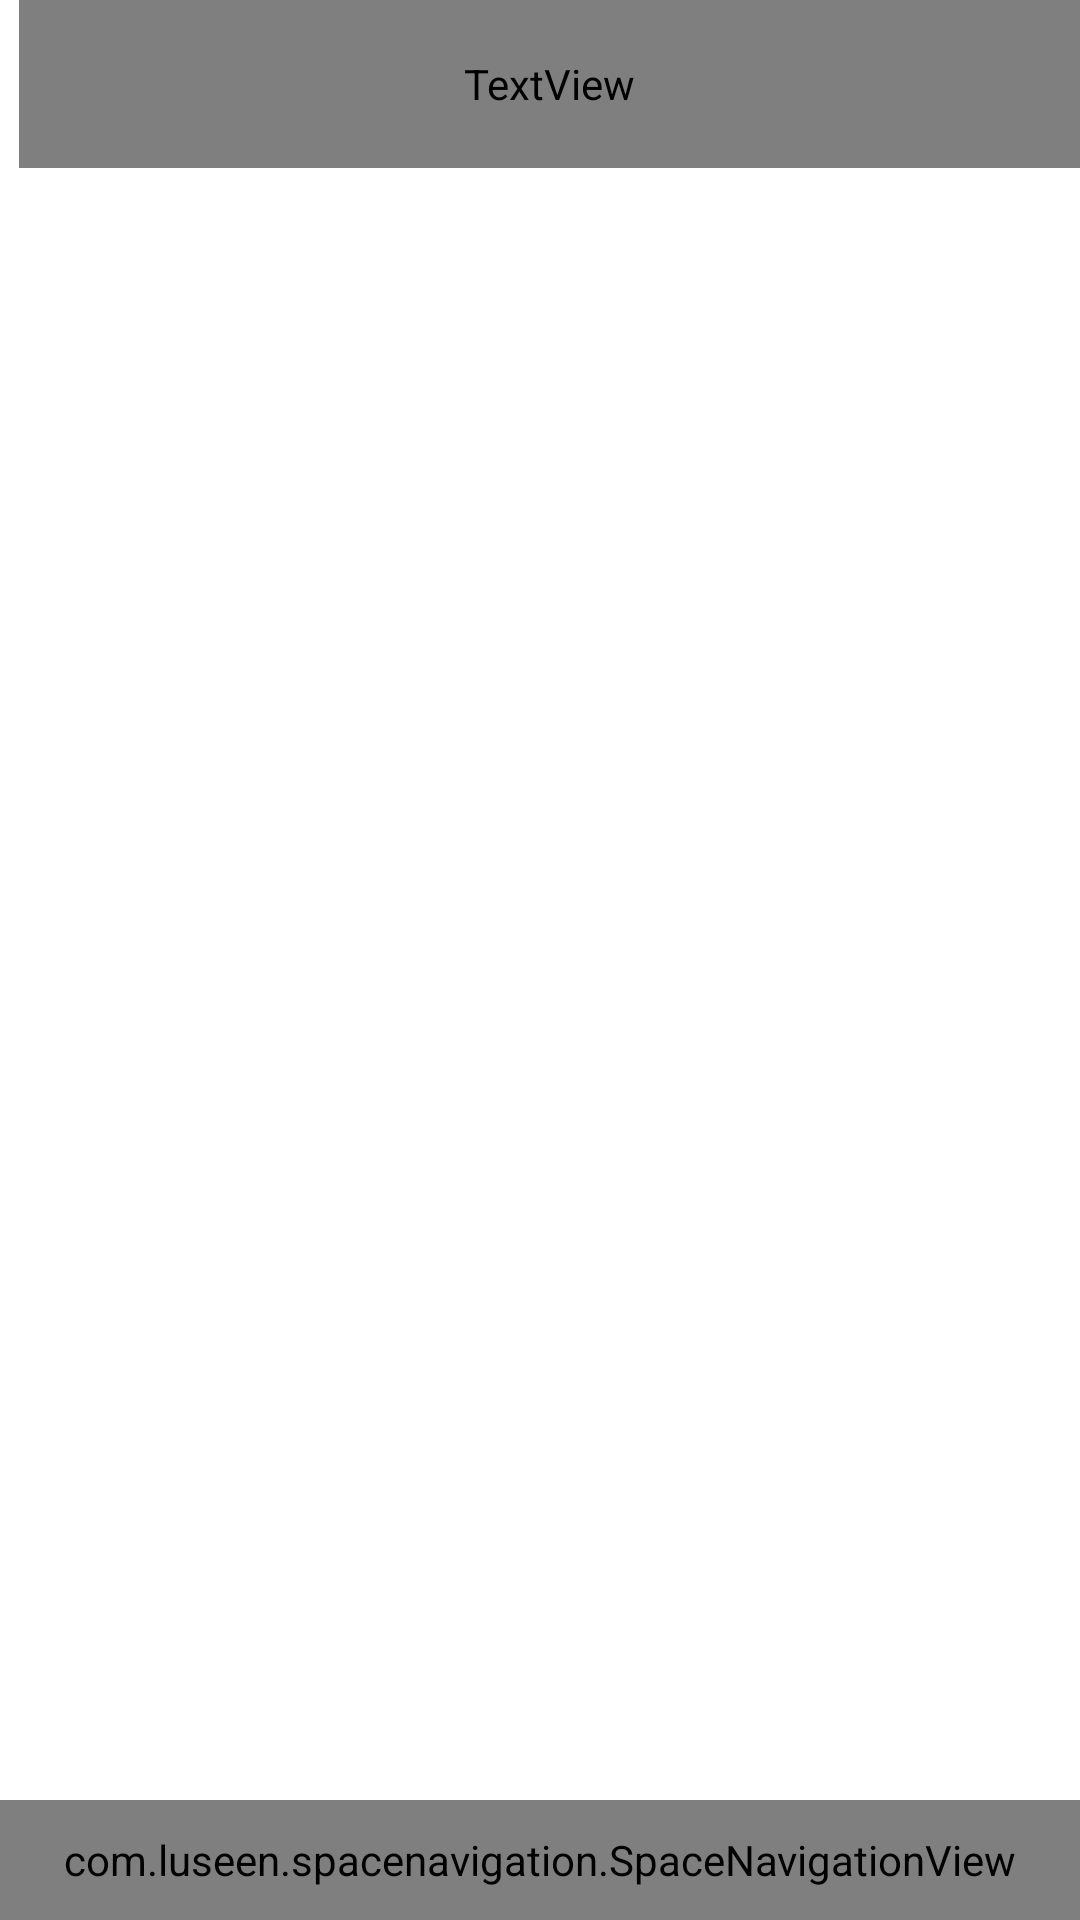

Android layout source for this screen:
<!-- AndroidManifest.xml: application theme AppTheme -->
<!-- res/layout/activity_home.xml -->
<?xml version="1.0" encoding="utf-8"?>
<RelativeLayout xmlns:android="http://schemas.android.com/apk/res/android"
    xmlns:app="http://schemas.android.com/apk/res-auto"
    android:layout_width="match_parent"
    android:background="@color/white"
    android:layout_height="match_parent">

    <android.support.design.widget.AppBarLayout
        android:id="@+id/layout_main_header"
        android:layout_width="match_parent"
        android:layout_height="wrap_content"
        app:elevation="0dp"
        android:background="@color/white">

        <android.support.v7.widget.Toolbar
            android:id="@+id/toolbar"
            android:layout_width="match_parent"
            android:layout_height="wrap_content"
            android:layout_marginStart="-10dp"
            android:layout_marginLeft="-10dp"
            app:elevation="0dp"
            android:background="@color/white">

            <include layout="@layout/layout_main_header" />

        </android.support.v7.widget.Toolbar>

    </android.support.design.widget.AppBarLayout>


    <FrameLayout
        android:id="@+id/frame_container"
        android:layout_width="match_parent"
        android:layout_height="match_parent"
        android:layout_above="@+id/bottomNav"
        android:layout_below="@+id/layout_main_header"
        android:background="@android:color/white"
        android:fitsSystemWindows="true" />

    <View
        android:id="@+id/bottom_navigation_div_view"
        android:layout_width="match_parent"
        android:layout_height="1dp"
        android:layout_above="@+id/bottomNav"
        android:layout_below="@+id/frame_container"
        android:background="@color/light_gray"
        android:visibility="gone" />

    <com.luseen.spacenavigation.SpaceNavigationView
        android:id="@+id/bottomNav"
        android:layout_width="match_parent"
        android:layout_height="40dp"
        android:background="@color/transparent"
        android:layout_alignParentBottom="true"
        app:active_centre_button_icon_color="@color/white"
        app:inactive_centre_button_icon_color="@color/grey"
        app:space_background_color="@color/blue" />

</RelativeLayout>
<!-- res/layout/layout_main_header.xml (included above) -->
<?xml version="1.0" encoding="utf-8"?>
<LinearLayout xmlns:android="http://schemas.android.com/apk/res/android"
    android:id="@+id/layout_main_header_layout"
    android:layout_width="match_parent"
    android:layout_height="@dimen/toolbar_height"
    android:background="@color/white"
    android:orientation="horizontal"
    android:visibility="visible">

    <ImageView
        android:id="@+id/layout_main_header_menu_IMG"
        android:layout_width="@dimen/margin_30"
        android:layout_height="@dimen/margin_30"
        android:layout_gravity="center"
        android:src="@drawable/ic_burger"
        android:visibility="gone"
        android:tint="@color/blue"/>

    <ImageView
        android:id="@+id/layout_main_header_back_IMG"
        android:layout_width="@dimen/margin_30"
        android:layout_height="@dimen/margin_30"
        android:layout_gravity="center"
        android:src="@drawable/ic_back_arrow"
        android:visibility="gone" />

    <TextView
        android:id="@+id/layout_main_header_title_TXT"
        style="@style/MyTextViewStyle_Heading_white"
        android:layout_width="0dp"
        android:layout_height="match_parent"
        android:layout_gravity="center"
        android:layout_weight="1"
        android:gravity="center"
        android:maxLines="1"
        android:text="@string/here_we_go" />

    <ImageView
        android:id="@+id/img_search"
        android:layout_width="@dimen/margin_30"
        android:layout_height="@dimen/margin_30"
        android:layout_gravity="center"
        android:layout_marginEnd="@dimen/margin_5"
        android:layout_marginRight="@dimen/margin_5"
        android:src="@drawable/ic_add_group_white"
        android:visibility="gone" />


</LinearLayout>
<!-- resources referenced by this layout -->
<resources>
  <color name="blue">#4885ed</color>
  <color name="grey">#969393</color>
  <color name="light_gray">#FAFAFA</color>
  <color name="transparent">#FFFFFF</color>
  <color name="white">#ffffff</color>
  <dimen name="margin_30">30dp</dimen>
  <dimen name="margin_5">5dp</dimen>
  <dimen name="toolbar_height">56dp</dimen>
  <!-- drawable ic_add_group_white: png bitmap (drawable, 1545 bytes) -->
  <!-- drawable ic_burger: png bitmap (drawable, 221 bytes) -->
  <string name="here_we_go">Dashboard</string>
  <style name="MyTextViewStyle_Heading_white" parent="android:Widget.TextView">
          <item name="android:textColor">@color/grey</item>
          <item name="android:fontFamily">@font/ubuntu_regular</item>
          <item name="android:textStyle">bold</item>
          <item name="android:textSize">@dimen/font_title</item>
      </style>
  <style name="AppTheme" parent="Theme.AppCompat.Light.NoActionBar">
          
          <item name="colorPrimary">@color/colorPrimary</item>
          <item name="colorPrimaryDark">@color/colorPrimaryDark</item>
          <item name="colorAccent">@color/colorAccent</item>
          <item name="android:statusBarColor">@color/white</item>
          <item name="android:windowLightStatusBar">true</item>
          <item name="android:windowContentOverlay">@null</item>
      </style>
  <dimen name="font_title">20sp</dimen>
  <color name="colorPrimary">#4885ed</color>
  <color name="colorPrimaryDark">#FFFFFFFF</color>
  <color name="colorAccent">#2D5AA3</color>
</resources>
